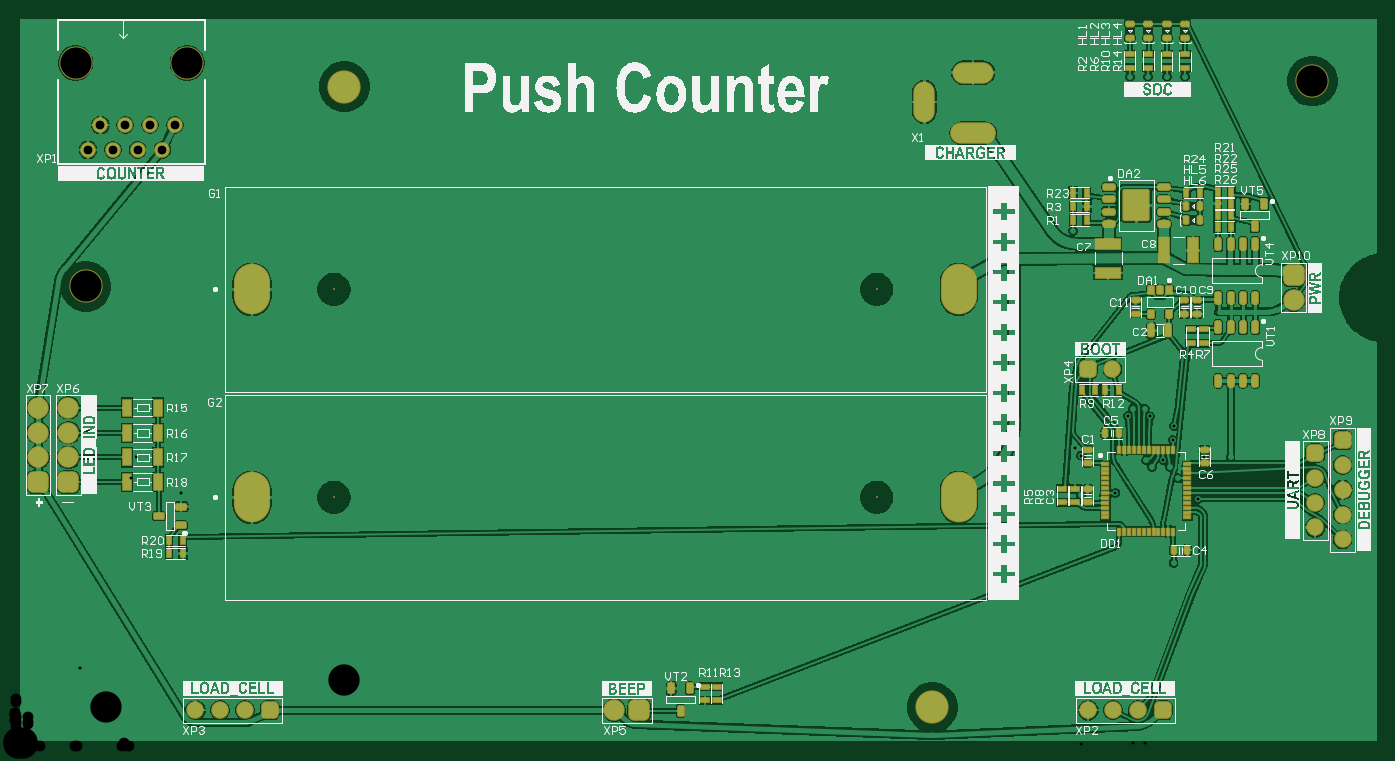
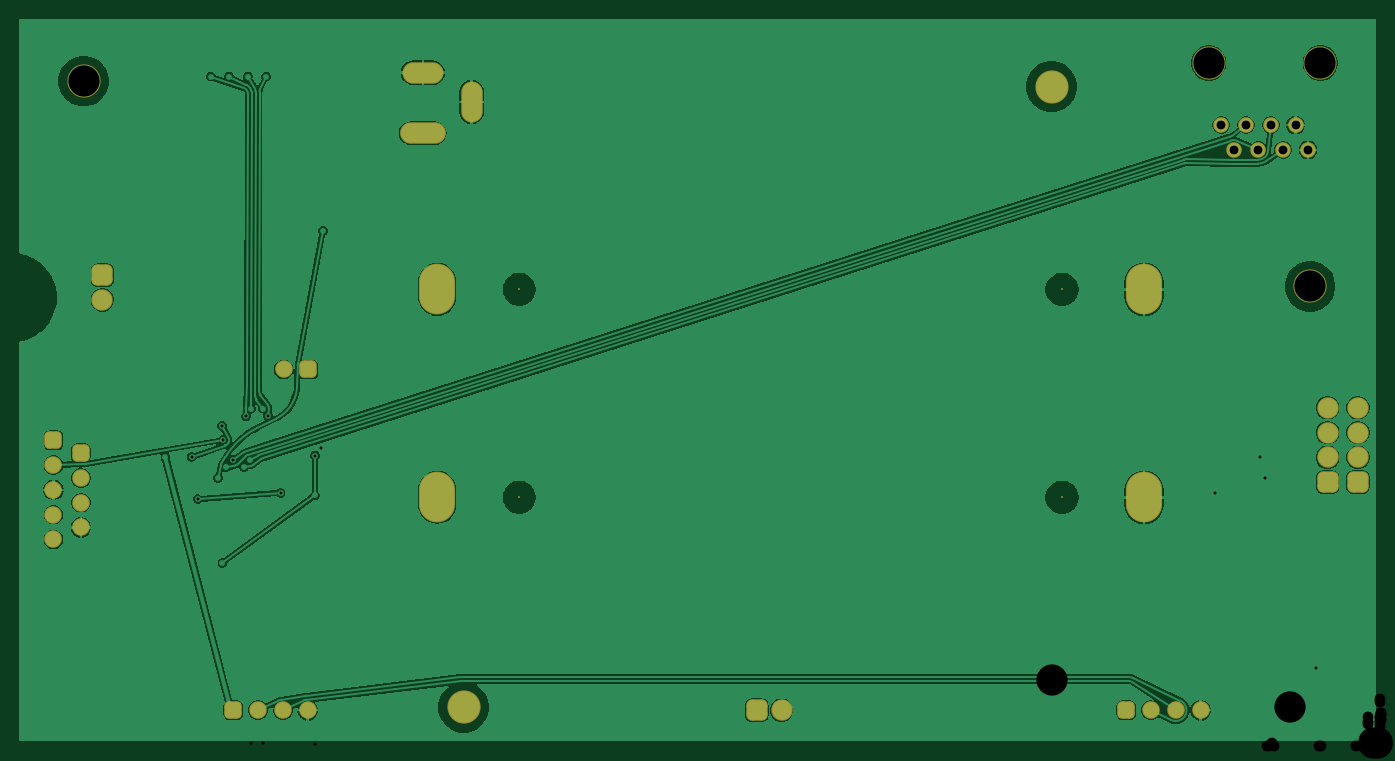
Circuit board: 10 layer files. Board 139.0 x 74.0 mm.
- drill: Push_counter-RoundHoles.TXT (1817 bytes)
- drill: Push_counter-SlotHoles.TXT (402 bytes)
- bottom_copper: Push_counter.GBL (49397 bytes)
- bottom_silk: Push_counter.GBO (271 bytes)
- paste: Push_counter.GBP (266 bytes)
- bottom_mask: Push_counter.GBS (3244 bytes)
- top_copper: Push_counter.GTL (103082 bytes)
- top_silk: Push_counter.GTO (202317 bytes)
- paste: Push_counter.GTP (7402 bytes)
- top_mask: Push_counter.GTS (10446 bytes)

=== drill: Push_counter-RoundHoles.TXT ===
M48
;Layer_Color=9474304
;FILE_FORMAT=4:3
METRIC,LZ
;TYPE=PLATED
T1F00S00C0.300
T2F00S00C0.900
T4F00S00C1.100
;TYPE=NON_PLATED
T6F00S00C3.000
T7F00S00C3.200
T8F00S00C3.200
%
T01
X00015Y00015
X0003
X00045
X00015Y0003
Y00045
X00657Y0006
Y0008
X006724Y0007997
X00688Y0008
X01355Y00015
X0137
X01385
Y0003
Y00045
X01201Y00188
X01187Y00188
X01178Y00209
X01201Y00214
X0121235Y0025319
X011915Y0027462
X01183Y00286
X0117649Y0029303
X01159Y00293
X01165Y00286
X01173Y00279
X01174Y00263
X01154Y00264
X0112742Y0025943
X01129Y00241
X01155Y00229
X0117Y00239
X0114Y00287
X0111Y00298
X0109213Y0029782
X0108554Y0030526
X01085Y00276
X011Y00276
X0109218Y00257
X01093Y00336
X01106Y00331
X0114018Y0033833
X0114536Y00346
X0115736
X0116264Y0033794
X01172Y00323
X0118737Y0032841
X0118612Y0031378
X01209Y00316
X01219
X0123
X0121864Y0029633
X012453Y0029604
X01223Y00437
Y00449
X01192Y00433
X01173Y00436
X01169Y00407
X01188Y00402
X01137Y00421
Y00432
Y00443
Y00471
X0112
X01103
X01098Y00528
X01084Y00528
X0114Y00529
Y00514
X01191Y00528
X01207
X01221
Y00508
X01185Y00481
X01173
X00188Y0026
Y00246
Y00231
Y00198
Y00183
X00172
X0017069Y0025998
X00045Y00735
X0003
X00015
Y0072
Y00705
X01142Y00686
X01161
X0118
X01199
X0127Y00544
X01284Y00544
X01108
Y00555
X01071Y00553
Y00567
Y00581
X01084
X01385Y00705
Y0072
Y00735
X0137
X01355
T02
X0007516Y0061094
X0010056
X0012596
X0013866Y0063634
X0011326
X0008786
X0016406
X0015136Y0061094
T04
X001852Y00037
X002106
X00236
X002614
X006143
X006397
X010996
X01125
X011504
X011758
X0136Y002119
Y002373
Y002627
Y002881
Y003135
X01332Y003004
Y00275
Y002496
Y002242
X0131Y004573
Y004827
X011244Y00386
X01099
X00055Y003468
Y003214
Y00296
Y002706
X00024
Y00296
Y003214
Y003468
T06
X00883Y00255
Y00468
X00327
Y00255
T07
X009398Y0004007
X0007303Y0047124
X0033782Y006757
X0132905Y0068142
T08
X0006246Y0069984
X0017676
M30

=== drill: Push_counter-SlotHoles.TXT ===
M48
;Layer_Color=9474304
;FILE_FORMAT=4:3
METRIC,LZ
;TYPE=PLATED
T3F00S00C1.000
T5F00S00C1.500
;TYPE=NON_PLATED
%
G90
G05
T03
G00X0093171Y0066999
M15
G01Y0064999
M16
G00X0097171Y0062799
M15
G01X0099171
M16
G00X0097171Y0068999
M15
G01X0099171
M16
T05
G00X00967Y002475
M15
G01Y002625
M16
G00X00967Y004605
M15
G01Y004755
M16
G00X00243Y004605
M15
G01Y004755
M16
G00X00243Y002475
M15
G01Y002625
M16
M17
M30

=== bottom_copper: Push_counter.GBL (49397 bytes, source omitted) ===
=== bottom_silk: Push_counter.GBO ===
G04*
G04 #@! TF.GenerationSoftware,Altium Limited,Altium Designer,21.6.1 (37)*
G04*
G04 Layer_Color=16777215*
%FSLAX44Y44*%
%MOMM*%
G71*
G04*
G04 #@! TF.SameCoordinates,FD64CF10-ECA6-46B9-A7EF-D48B42129E36*
G04*
G04*
G04 #@! TF.FilePolarity,Positive*
G04*
G01*
G75*
M02*

=== paste: Push_counter.GBP ===
G04*
G04 #@! TF.GenerationSoftware,Altium Limited,Altium Designer,21.6.1 (37)*
G04*
G04 Layer_Color=128*
%FSLAX44Y44*%
%MOMM*%
G71*
G04*
G04 #@! TF.SameCoordinates,FD64CF10-ECA6-46B9-A7EF-D48B42129E36*
G04*
G04*
G04 #@! TF.FilePolarity,Positive*
G04*
G01*
G75*
M02*

=== bottom_mask: Push_counter.GBS (3244 bytes, source withheld) ===
=== top_copper: Push_counter.GTL (103082 bytes, source omitted) ===
=== top_silk: Push_counter.GTO (202317 bytes, source omitted) ===
=== paste: Push_counter.GTP (7402 bytes, source withheld) ===
=== top_mask: Push_counter.GTS (10446 bytes, source withheld) ===
